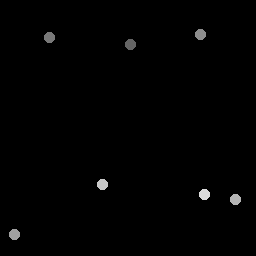

The data file committed next to this chart (first rows):
131.25, 44.5
50, 38.25
201.2, 34.75
15, 235
236, 200
103, 185
205, 195
